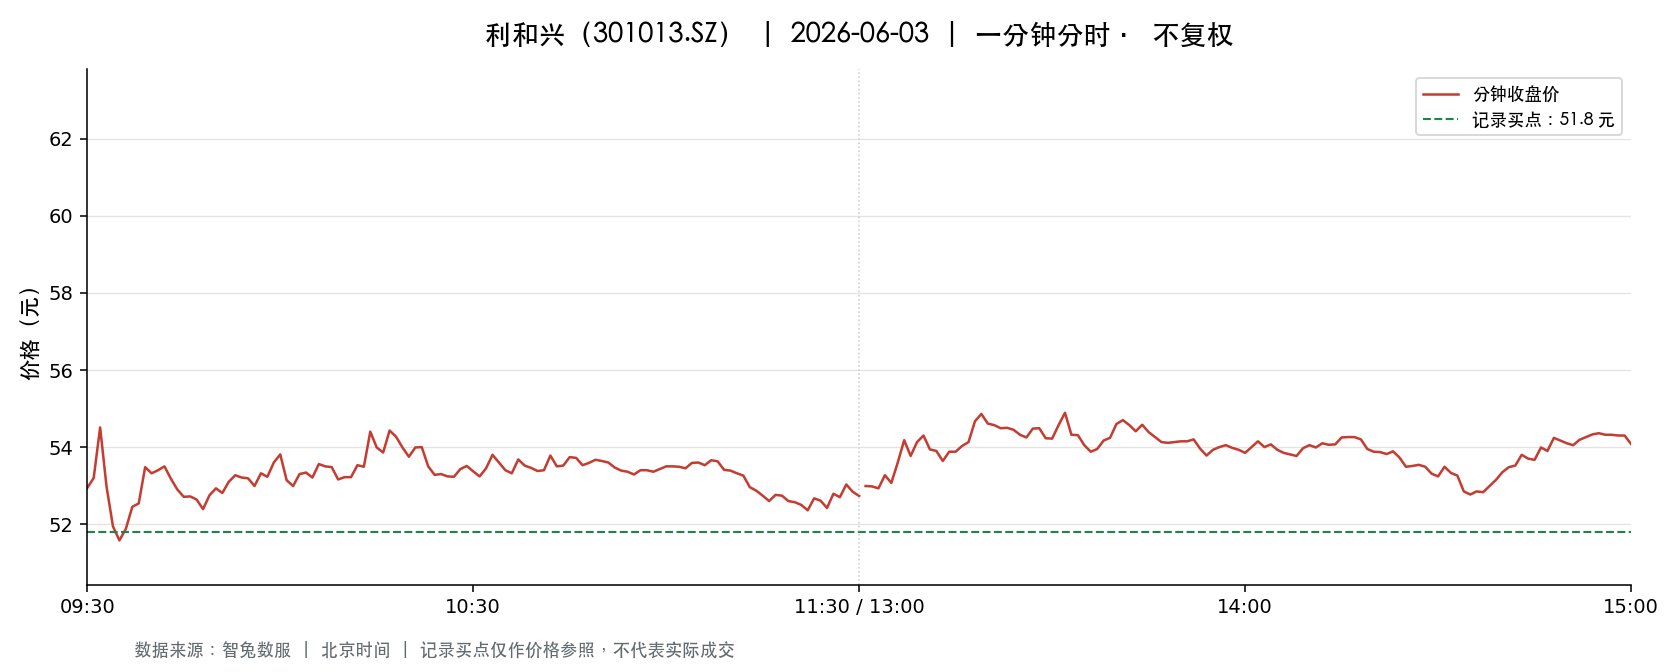

The table this chart was drawn from, first rows:
t, o, h, l, c, v, a, pc, sf
2026-06-03 09:30:00, 52.94, 52.94, 52.94, 52.94, 8688, 45992419, 53.5, 0.0
2026-06-03 09:31:00, 52.66, 53.22, 51.8, 53.2, 39281, 206659882, 52.94, 0.0
2026-06-03 09:32:00, 53.89, 55.04, 53.63, 54.51, 25204, 136804386, 53.2, 0.0
2026-06-03 09:33:00, 54.84, 54.9, 52.97, 52.97, 13521, 73454711, 54.51, 0.0
2026-06-03 09:34:00, 52.88, 52.88, 51.94, 51.94, 16608, 86675576, 52.97, 0.0
2026-06-03 09:35:00, 51.91, 51.91, 51.5, 51.58, 12801, 66164588, 51.94, 0.0
2026-06-03 09:36:00, 51.58, 51.93, 51.35, 51.88, 9163, 47261645, 51.58, 0.0
2026-06-03 09:37:00, 51.86, 52.54, 51.86, 52.45, 7220, 37604989, 51.88, 0.0
2026-06-03 09:38:00, 52.41, 52.58, 52.09, 52.54, 6454, 33748775, 52.45, 0.0
2026-06-03 09:39:00, 52.37, 53.5, 52.37, 53.48, 5104, 27057441, 52.54, 0.0
2026-06-03 09:40:00, 53.38, 53.9, 53.04, 53.32, 10541, 56463297, 53.48, 0.0
2026-06-03 09:41:00, 53.27, 53.42, 53.18, 53.4, 5444, 28987244, 53.32, 0.0
2026-06-03 09:42:00, 53.5, 53.9, 53.4, 53.5, 7979, 42764207, 53.4, 0.0
2026-06-03 09:43:00, 53.51, 53.51, 53.08, 53.18, 3685, 19605845, 53.5, 0.0
2026-06-03 09:44:00, 53.1, 53.1, 52.81, 52.9, 4099, 21695633, 53.18, 0.0
2026-06-03 09:45:00, 52.9, 52.9, 52.65, 52.71, 3356, 17695729, 52.9, 0.0
2026-06-03 09:46:00, 52.67, 52.85, 52.62, 52.72, 3426, 18074639, 52.71, 0.0
2026-06-03 09:47:00, 52.71, 52.71, 52.32, 52.64, 5279, 27740910, 52.72, 0.0
2026-06-03 09:48:00, 52.68, 52.77, 52.35, 52.39, 2892, 15204481, 52.64, 0.0
2026-06-03 09:49:00, 52.33, 52.77, 52.3, 52.75, 3614, 18969368, 52.39, 0.0
2026-06-03 09:50:00, 52.79, 53.13, 52.78, 52.93, 2257, 11952492, 52.75, 0.0
2026-06-03 09:51:00, 52.93, 52.93, 52.81, 52.81, 2572, 13600922, 52.93, 0.0
2026-06-03 09:52:00, 52.77, 53.22, 52.75, 53.1, 3122, 16533273, 52.81, 0.0
2026-06-03 09:53:00, 53.2, 53.27, 53.11, 53.27, 2578, 13710547, 53.1, 0.0
2026-06-03 09:54:00, 53.33, 53.38, 53.16, 53.21, 2604, 13861470, 53.27, 0.0
2026-06-03 09:55:00, 53.33, 53.47, 53.19, 53.19, 3820, 20389008, 53.21, 0.0
2026-06-03 09:56:00, 53.25, 53.25, 52.94, 52.99, 2265, 12019898, 53.19, 0.0
2026-06-03 09:57:00, 53.04, 53.4, 53.04, 53.32, 2739, 14587015, 52.99, 0.0
2026-06-03 09:58:00, 53.33, 53.33, 53.07, 53.23, 1772, 9421455, 53.32, 0.0
2026-06-03 09:59:00, 53.23, 53.78, 53.16, 53.6, 3995, 21418214, 53.23, 0.0
2026-06-03 10:00:00, 53.59, 53.81, 53.5, 53.81, 3464, 18570675, 53.6, 0.0
2026-06-03 10:01:00, 53.72, 53.72, 53.14, 53.14, 4217, 22586192, 53.81, 0.0
2026-06-03 10:02:00, 53.1, 53.1, 52.75, 52.99, 4077, 21565913, 53.14, 0.0
2026-06-03 10:03:00, 53.03, 53.3, 53.03, 53.3, 1621, 8620942, 52.99, 0.0
2026-06-03 10:04:00, 53.33, 53.38, 53.18, 53.34, 2142, 11413291, 53.3, 0.0
2026-06-03 10:05:00, 53.35, 53.35, 53.21, 53.21, 1409, 7514070, 53.34, 0.0
2026-06-03 10:06:00, 53.29, 53.6, 53.26, 53.56, 3085, 16501312, 53.21, 0.0
2026-06-03 10:07:00, 53.45, 53.62, 53.44, 53.5, 3383, 18106855, 53.56, 0.0
2026-06-03 10:08:00, 53.45, 53.5, 53.32, 53.48, 1861, 9946000, 53.5, 0.0
2026-06-03 10:09:00, 53.44, 53.45, 53.16, 53.16, 1512, 8058780, 53.48, 0.0
2026-06-03 10:10:00, 53.18, 53.27, 53.17, 53.22, 1466, 7799187, 53.16, 0.0
2026-06-03 10:11:00, 53.21, 53.28, 53.18, 53.22, 2056, 10941334, 53.22, 0.0
2026-06-03 10:12:00, 53.37, 53.6, 53.37, 53.53, 4626, 24756814, 53.22, 0.0
2026-06-03 10:13:00, 53.5, 53.6, 53.17, 53.49, 4861, 25997703, 53.53, 0.0
2026-06-03 10:14:00, 53.48, 54.41, 53.42, 54.4, 4703, 25370481, 53.49, 0.0
2026-06-03 10:15:00, 54.22, 54.22, 53.68, 53.99, 7371, 39860069, 54.4, 0.0
2026-06-03 10:16:00, 53.95, 53.97, 53.8, 53.86, 5614, 30251237, 53.99, 0.0
2026-06-03 10:17:00, 53.81, 54.43, 53.61, 54.43, 3052, 16456868, 53.86, 0.0
2026-06-03 10:18:00, 54.43, 54.5, 54.14, 54.27, 7266, 39501494, 54.43, 0.0
2026-06-03 10:19:00, 54.2, 54.21, 53.83, 53.99, 3044, 16452160, 54.27, 0.0
2026-06-03 10:20:00, 53.87, 53.87, 53.68, 53.75, 2151, 11576810, 53.99, 0.0
2026-06-03 10:21:00, 53.89, 54.06, 53.73, 53.99, 3583, 19335977, 53.75, 0.0
2026-06-03 10:22:00, 53.9, 54.0, 53.85, 54.0, 3438, 18498225, 53.99, 0.0
2026-06-03 10:23:00, 53.86, 53.86, 53.5, 53.5, 2826, 15186410, 54.0, 0.0
2026-06-03 10:24:00, 53.48, 53.49, 53.28, 53.28, 1863, 9948803, 53.5, 0.0
2026-06-03 10:25:00, 53.29, 53.3, 53.14, 53.3, 1662, 8843479, 53.28, 0.0
2026-06-03 10:26:00, 53.27, 53.42, 53.16, 53.24, 2692, 14336739, 53.3, 0.0
2026-06-03 10:27:00, 53.21, 53.23, 53.14, 53.23, 1936, 10295330, 53.24, 0.0
2026-06-03 10:28:00, 53.22, 53.5, 53.18, 53.43, 1399, 7460457, 53.23, 0.0
2026-06-03 10:29:00, 53.5, 53.52, 53.37, 53.51, 1038, 5550817, 53.43, 0.0
... 181 more rows
